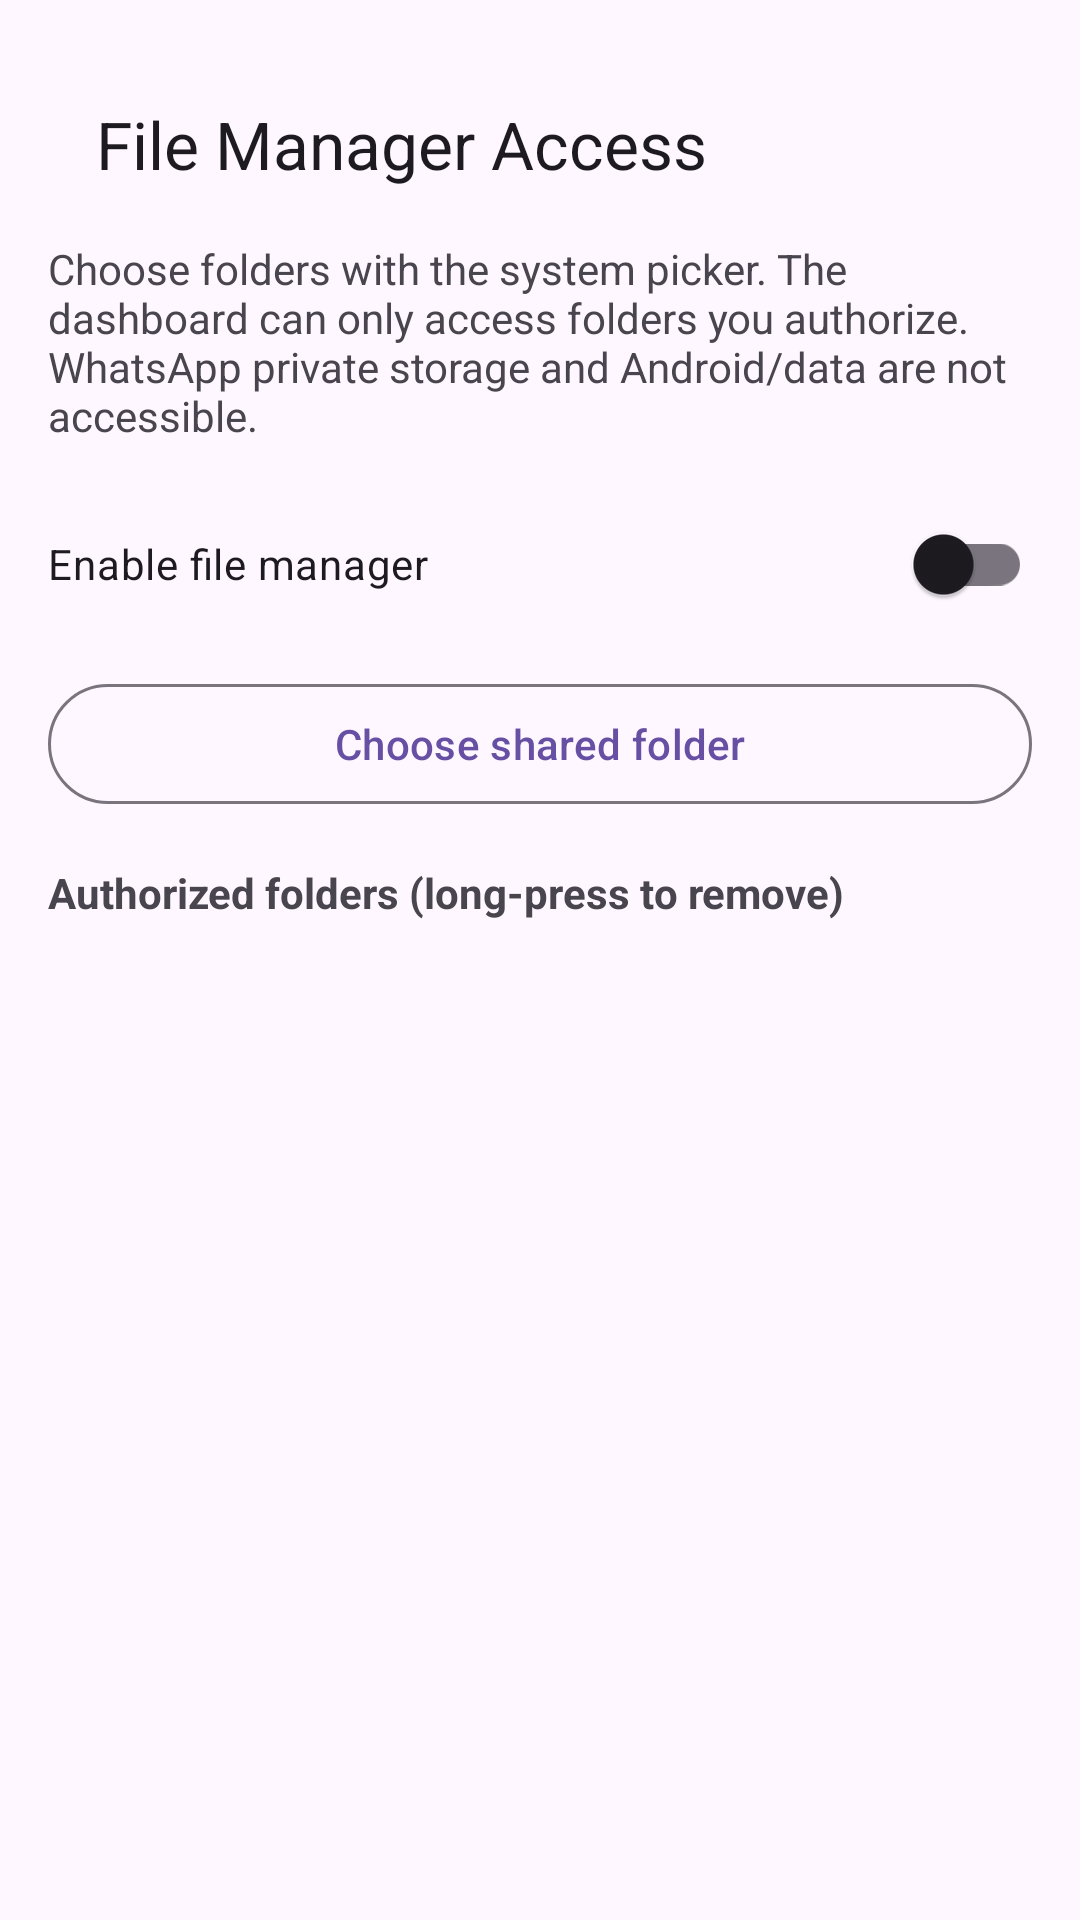

Write the Android layout XML for this screen, with the resource values it uses.
<!-- AndroidManifest.xml: application theme Theme.AutoReplyBot -->
<!-- res/layout/activity_remote_file_manager_access.xml -->
<?xml version="1.0" encoding="utf-8"?>
<LinearLayout xmlns:android="http://schemas.android.com/apk/res/android"
    xmlns:app="http://schemas.android.com/apk/res-auto"
    android:layout_width="match_parent"
    android:layout_height="match_parent"
    android:orientation="vertical"
    android:padding="16dp">

    <com.google.android.material.appbar.MaterialToolbar
        android:id="@+id/toolbar"
        android:layout_width="match_parent"
        android:layout_height="wrap_content"
        app:navigationIcon="@drawable/ic_arrow_back_24"
        app:title="@string/remote_files_title" />

    <TextView
        android:layout_width="match_parent"
        android:layout_height="wrap_content"
        android:text="@string/remote_files_explain" />

    <com.google.android.material.switchmaterial.SwitchMaterial
        android:id="@+id/switch_files_enabled"
        android:layout_width="match_parent"
        android:layout_height="wrap_content"
        android:layout_marginTop="16dp"
        android:text="@string/remote_files_enable" />

    <com.google.android.material.button.MaterialButton
        android:id="@+id/btn_add_folder"
        style="@style/Widget.Material3.Button.OutlinedButton"
        android:layout_width="match_parent"
        android:layout_height="wrap_content"
        android:layout_marginTop="12dp"
        android:text="@string/remote_perm_choose_folder" />

    <TextView
        android:layout_width="match_parent"
        android:layout_height="wrap_content"
        android:layout_marginTop="16dp"
        android:text="@string/remote_files_folders_label"
        android:textStyle="bold" />

    <LinearLayout
        android:id="@+id/folder_list"
        android:layout_width="match_parent"
        android:layout_height="wrap_content"
        android:orientation="vertical" />
</LinearLayout>
<!-- resources referenced by this layout -->
<resources>
  <string name="remote_files_enable">Enable file manager</string>
  <string name="remote_files_explain">Choose folders with the system picker. The dashboard can only access folders you authorize. WhatsApp private storage and Android/data are not accessible.</string>
  <string name="remote_files_folders_label">Authorized folders (long-press to remove)</string>
  <string name="remote_files_title">File Manager Access</string>
  <string name="remote_perm_choose_folder">Choose shared folder</string>
  <style name="Theme.AutoReplyBot" parent="Base.Theme.AutoReplyBot" />
  <style name="Base.Theme.AutoReplyBot" parent="Theme.Material3.DayNight.NoActionBar">
          
          <item name="enableEdgeToEdge">false</item>
          <item name="android:windowDrawsSystemBarBackgrounds">true</item>
          <item name="android:statusBarColor">@color/app_status_bar</item>
          <item name="android:navigationBarColor">@color/app_navigation_bar</item>
          <item name="android:windowLightStatusBar">true</item>
      </style>
  <color name="app_status_bar">#FEF7FF</color>
  <color name="app_navigation_bar">#FEF7FF</color>
</resources>
